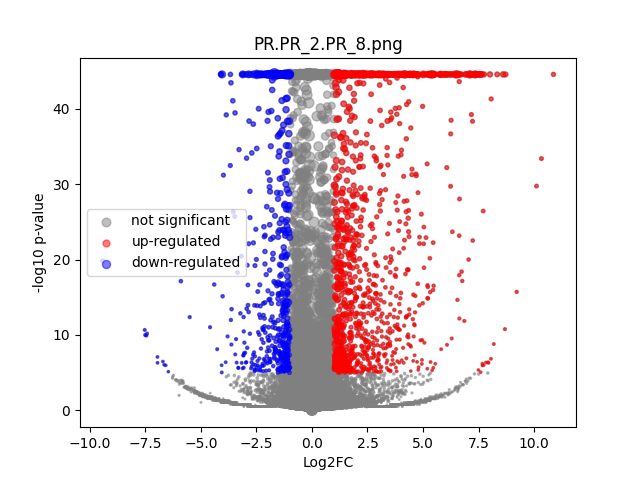

The data file committed next to this chart (first rows):
	gene	expression_1	expression_2	log2FC	-log10 p-val	significant
0	MIR1302-2HG	-2.5465852e-10	1.2951205e-09	2.2357572e-05	44.55	0
1	FAM138A	-2.5465852e-10	1.2951205e-09	2.2357572e-05	44.55	0
2	OR4F5	-2.5465852e-10	1.2951205e-09	2.2357572e-05	44.55	0
3	AL627309.1	0.001269	0.001639	0.3445	0.103	0
4	AL627309.3	-2.5465852e-10	0.000862	3.266	0.4983	0
5	AL627309.2	-2.5465852e-10	1.2951205e-09	2.2357572e-05	44.55	0
6	AL627309.5	0.01165	0.01601	0.4556	0.5323	0
7	AL627309.4	0.001577	0.003511	1.107	0.5287	0
8	AP006222.2	-2.5465852e-10	0.0008912	3.309	0.4983	0
9	AL732372.1	-2.5465852e-10	1.2951205e-09	2.2357572e-05	44.55	0
10	OR4F29	-2.5465852e-10	1.2951205e-09	2.2357572e-05	44.55	0
11	AC114498.1	-2.5465852e-10	1.2951205e-09	2.2357572e-05	44.55	0
12	OR4F16	-2.5465852e-10	1.2951205e-09	2.2357572e-05	44.55	0
13	AL669831.2	-2.5465852e-10	1.2951205e-09	2.2357572e-05	44.55	0
14	LINC01409	0.02018	0.03302	0.7073	1.461	0
15	FAM87B	-2.5465852e-10	1.2951205e-09	2.2357572e-05	44.55	0
16	LINC01128	0.05745	0.06497	0.1771	0.4039	0
17	LINC00115	0.01403	0.009413	-0.5706	0.645	0
18	FAM41C	0.007675	0.01058	0.4575	0.4038	0
19	AL645608.6	-2.5465852e-10	1.2951205e-09	2.2357572e-05	44.55	0
20	AL645608.2	0.001611	0.0005068	-1.495	0.5968	0
21	AL645608.4	-2.5465852e-10	1.2951205e-09	2.2357572e-05	44.55	0
22	LINC02593	0.01531	0.0254	0.7271	1.278	0
23	SAMD11	0.04582	0.1685	1.876	20.39	1
24	NOC2L	0.1652	0.1652	9.355553e-05	0.0002637	0
25	KLHL17	0.01802	0.01428	-0.3333	0.4042	0
26	PLEKHN1	0.002386	1.2951205e-09	-4.636	1.833	0
27	PERM1	-2.5465852e-10	1.2951205e-09	2.2357572e-05	44.55	0
28	AL645608.7	0.01723	0.01107	-0.633	0.9071	0
29	HES4	0.8548	0.7115	-0.2649	6.892	0
30	ISG15	0.1994	0.1482	-0.4281	3.662	0
31	AL645608.1	0.0002482	1.2951205e-09	-1.8	0.4984	0
32	AGRN	0.1835	0.1773	-0.0494	0.1732	0
33	AL645608.5	-2.5465852e-10	1.2951205e-09	2.2357572e-05	44.55	0
34	AL645608.8	-2.5465852e-10	1.2951205e-09	2.2357572e-05	44.55	0
35	RNF223	-2.5465852e-10	1.2951205e-09	2.2357572e-05	44.55	0
36	C1orf159	0.02338	0.03057	0.3853	0.6446	0
37	AL390719.3	0.0004507	0.001032	1.039	0.2176	0
38	LINC01342	-2.5465852e-10	1.2951205e-09	2.2357572e-05	44.55	0
39	AL390719.2	-2.5465852e-10	1.2951205e-09	2.2357572e-05	44.55	0
40	TTLL10-AS1	-2.5465852e-10	1.2951205e-09	2.2357572e-05	44.55	0
41	TTLL10	-2.5465852e-10	1.2951205e-09	2.2357572e-05	44.55	0
42	TNFRSF18	0.002139	0.00681	1.626	1.046	0
43	TNFRSF4	0.003464	0.003589	0.04979	0.01814	0
44	SDF4	0.4448	0.3829	-0.2158	2.601	0
45	B3GALT6	0.1766	0.1623	-0.1214	0.515	0
46	C1QTNF12	0.006567	0.01477	1.158	1.45	0
47	AL162741.1	0.0004276	0.001503	1.603	0.445	0
48	UBE2J2	0.2348	0.2457	0.06572	0.2968	0
49	LINC01786	0.001391	1.2951205e-09	-3.898	1.041	0
50	SCNN1D	0.002964	0.00229	-0.3585	0.1494	0
51	ACAP3	0.09357	0.101	0.1106	0.3052	0
52	PUSL1	0.07033	0.09549	0.4408	1.848	0
53	INTS11	0.1655	0.1641	-0.01248	0.0368	0
54	AL139287.1	0.0004327	1.2951205e-09	-2.413	0.4984	0
55	CPTP	0.05176	0.06753	0.383	1.112	0
56	TAS1R3	0.0003377	1.2951205e-09	-2.13	0.4984	0
57	DVL1	0.0499	0.04497	-0.1497	0.2788	0
58	MXRA8	0.1249	0.154	0.3021	1.587	0
59	AURKAIP1	0.8539	0.8423	-0.0197	0.1872	0
... 36,541 more rows
